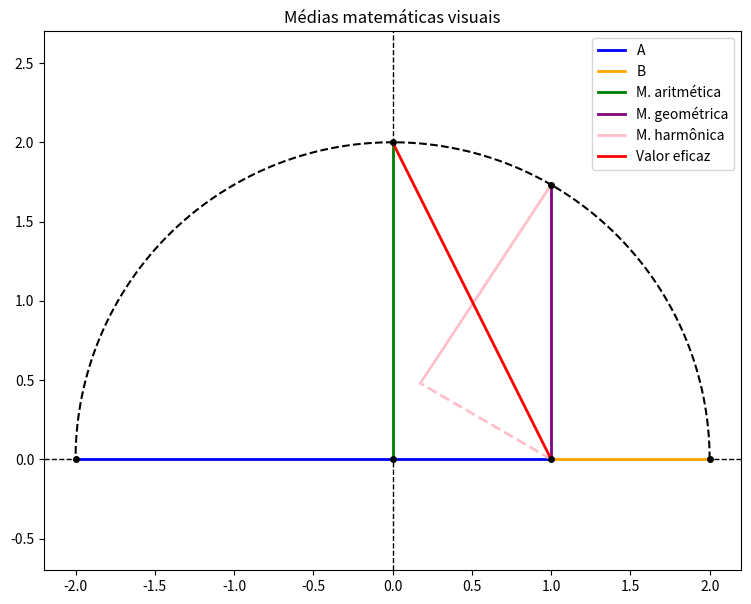

The script that saved this image:
import matplotlib.pylab as pyplot
import numpy as np


def main():
    # Variáveis inicias
    a = 3
    b = 1

    # Cálculo dos valores de X e Y
    radius = (a + b) / 2
    angle = np.linspace(0, np.pi, 1000)
    x = radius * np.cos(angle)
    y = radius * np.sin(angle)

    # Cálculo de outras variáveis
    ma = radius # Média aritmética
    mg = np.sqrt(a * b) # Média geométrica
    mh = 2 / (1/a + 1/b) # Média harmônica
    ve = np.sqrt((a**2 + b**2) / 2) # Valor eficaz / Raiz do valor quadrático médio 
    diff = a - ma #(Obs.: a - ma == ma - b)
    alpha = 90 - np.arcsin(mh / mg) # Ângulo entre topo da média geométrica e topo da média harmônica

    # Configuração do gráfico
    pyplot.figure("Médias matemáticas visuais", figsize=(9, 7))
    pyplot.title("Médias matemáticas visuais")
    pyplot.gca().set_aspect('equal', 'datalim')

    # Plotagens básicas no gráfico
    pyplot.axhline(y=0, linewidth=1, linestyle="--", color="black")  # Eixo X
    pyplot.axvline(x=0, linewidth=1, linestyle="--", color="black")  # Eixo Y
    pyplot.plot(x, y, linestyle="--", color="black") # Meio-círculo

    # A
    pyplot.plot([-radius, a - radius], [0, 0], linewidth=2, color="blue", label="A")

    # B
    pyplot.plot([radius, radius - b], [0, 0], linewidth=2, color="orange", label="B")

    # Média aritmética
    pyplot.plot([0, 0], [0, ma], linewidth=2, color="green", label="M. aritmética")

    # Média geométrica
    pyplot.plot([diff, diff], [0, mg], linewidth=2, color="purple", label="M. geométrica")

    # Média harmônica
    pyplot.plot([diff, diff - mh * np.cos(alpha)], [mg, mg - mh * np.sin(alpha)], linewidth=2, color="pink", label="M. harmônica")
    pyplot.plot([diff, diff - mh * np.cos(alpha)], [0, mg - mh * np.sin(alpha)], linestyle="--", linewidth=2, color="pink")

    # Valor eficaz / Raiz do valor quadrático médio
    pyplot.plot([0, diff], [np.sqrt(ve**2 - (diff)**2), 0], linewidth=2, color="red", label="Valor eficaz")

    pyplot.plot(0, 0, marker=".", markersize=8, color="black")  # Origem
    pyplot.plot(-radius, 0, marker=".", markersize=8, color="black")  # Fim esquerdo do meio círculo
    pyplot.plot(radius, 0, marker=".", markersize=8, color="black")  # Fim direito do meio círculo
    pyplot.plot(a - radius, 0, marker=".", markersize=8,color="black")  # União entre A e B
    pyplot.plot(0, radius, marker=".", markersize=8, color="black")  # União entre Média aritmética e Valor eficaz
    pyplot.plot(a - radius, np.sqrt(a * b), marker=".", markersize=8, color="black")  # União entre Média geométrica e Média harmômica

    # Mostrar gráfico
    pyplot.legend(loc="upper right")
    pyplot.show()


if __name__ == "__main__":
    main()
